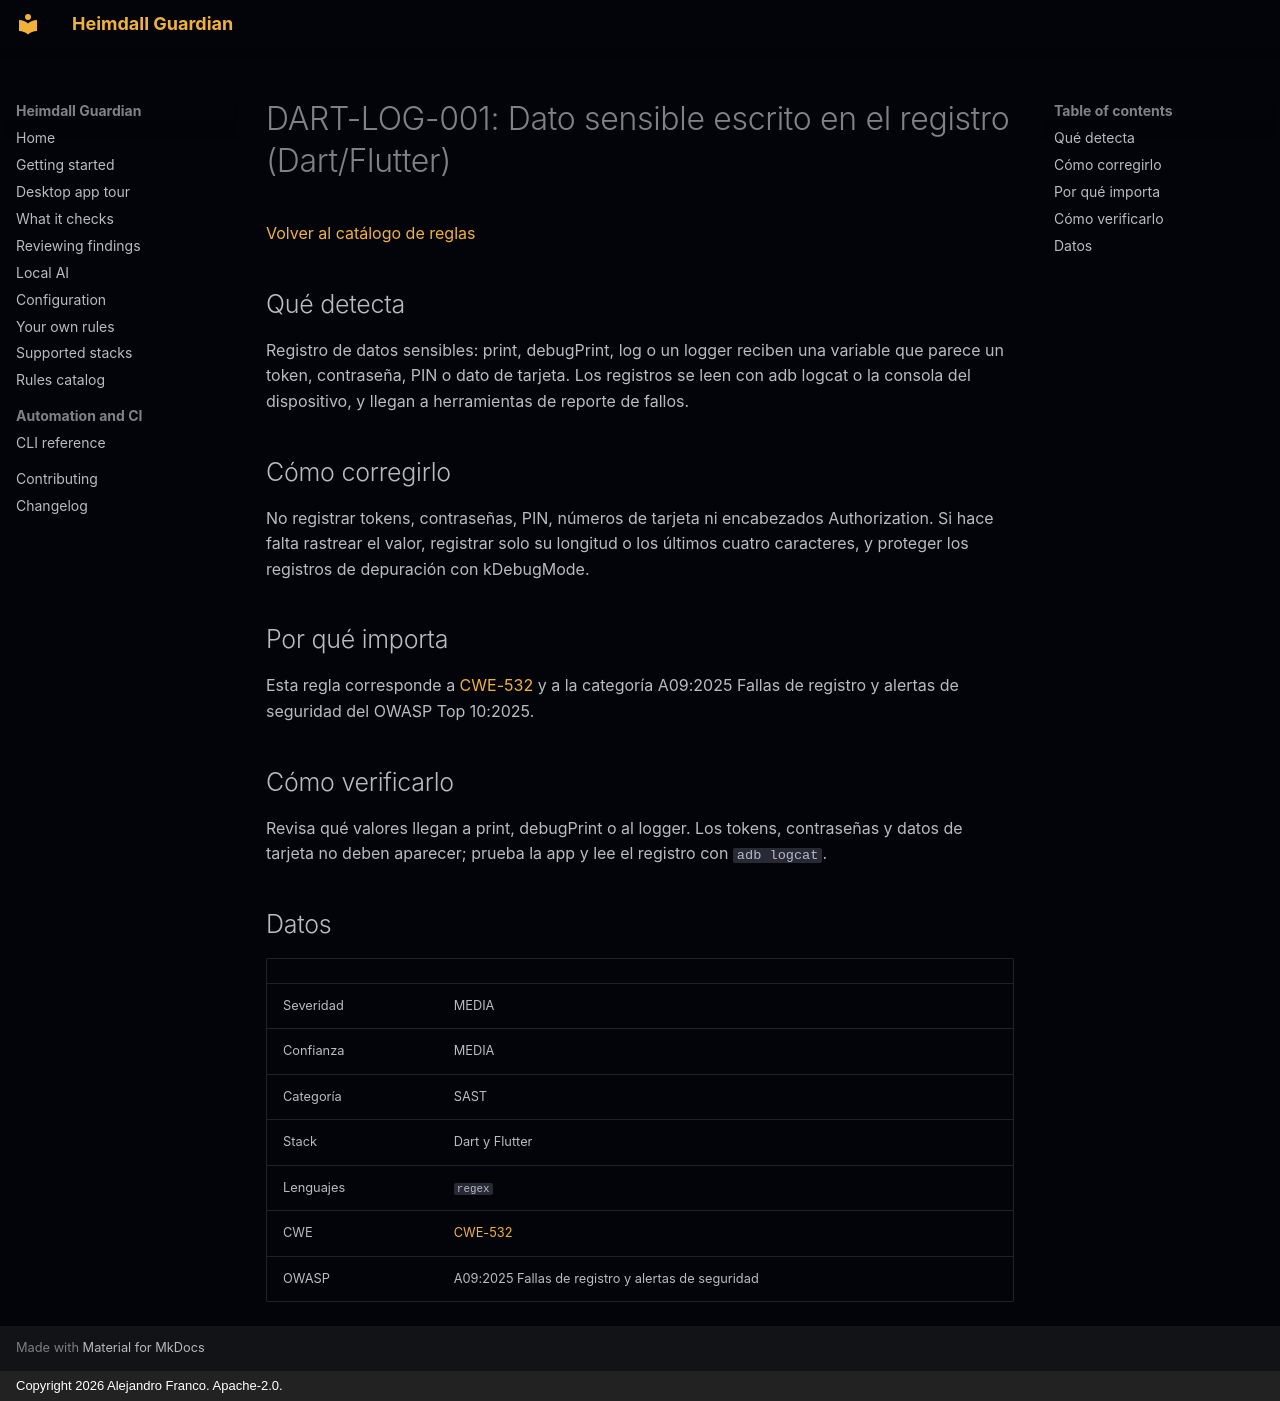

repository: jafrancov/heimdall-guardian · page: rules/DART-LOG-001.es/index.html · generator: mkdocs · copyright: Copyright 2026 Alejandro Franco. Apache-2.0.

# DART-LOG-001: Dato sensible escrito en el registro (Dart/Flutter)

[Volver al catálogo de reglas](index.es.md)

## Qué detecta

Registro de datos sensibles: print, debugPrint, log o un logger reciben una variable que parece un token, contraseña, PIN o dato de tarjeta. Los registros se leen con adb logcat o la consola del dispositivo, y llegan a herramientas de reporte de fallos.

## Cómo corregirlo

No registrar tokens, contraseñas, PIN, números de tarjeta ni encabezados Authorization. Si hace falta rastrear el valor, registrar solo su longitud o los últimos cuatro caracteres, y proteger los registros de depuración con kDebugMode.

## Por qué importa

Esta regla corresponde a [CWE-532](https://cwe.mitre.org/data/definitions/532.html) y a la categoría A09:2025 Fallas de registro y alertas de seguridad del OWASP Top 10:2025.

## Cómo verificarlo

Revisa qué valores llegan a print, debugPrint o al logger. Los tokens, contraseñas y datos de tarjeta no deben aparecer; prueba la app y lee el registro con `adb logcat`.

## Datos

| | |
|---|---|
| Severidad | MEDIA |
| Confianza | MEDIA |
| Categoría | SAST |
| Stack | Dart y Flutter |
| Lenguajes | `regex` |
| CWE | [CWE-532](https://cwe.mitre.org/data/definitions/532.html) |
| OWASP | A09:2025 Fallas de registro y alertas de seguridad |
